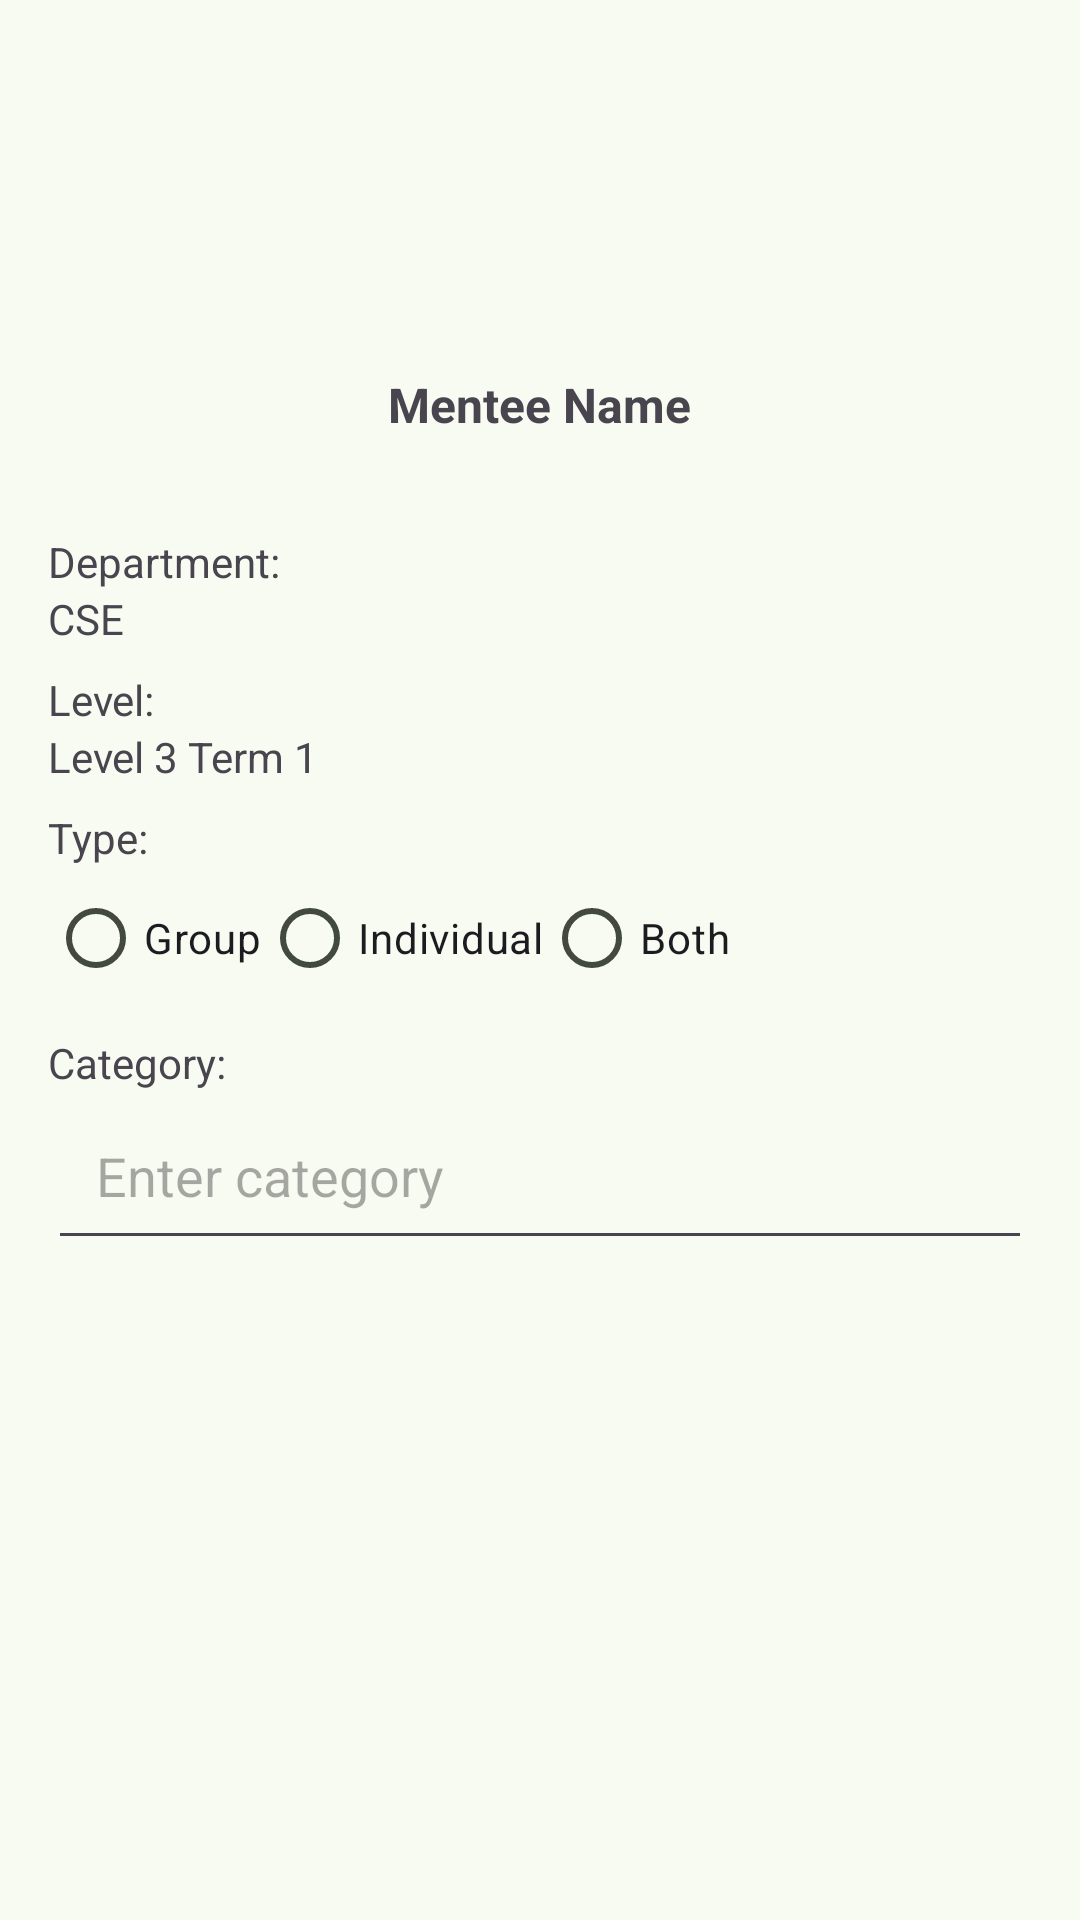

Write the Android layout XML for this screen, with the resource values it uses.
<!-- AndroidManifest.xml: application theme progoti -->
<!-- res/layout/activity_user_profile.xml -->
<LinearLayout
    xmlns:android="http://schemas.android.com/apk/res/android"
    xmlns:app="http://schemas.android.com/apk/res-auto"
    xmlns:tools="http://schemas.android.com/tools"
    android:layout_width="match_parent"
    android:layout_height="match_parent"
    android:orientation="vertical">

    
    <RelativeLayout
        android:layout_width="match_parent"
        android:layout_height="match_parent">

        
        <ImageView
            android:id="@+id/drawer_icon"
            android:layout_width="48dp"
            android:layout_height="48dp"
            android:layout_margin="16dp"
            android:contentDescription="Menu"
            android:layout_alignParentStart="true" />

        
        <TextView
            android:id="@+id/page_title"
            android:layout_width="wrap_content"
            android:layout_height="wrap_content"
            android:layout_toEndOf="@id/drawer_icon"
            android:layout_centerVertical="true"
            android:layout_marginStart="8dp"
            android:textSize="18sp"
            android:textStyle="bold" />

        
        <ImageView
            android:id="@+id/profile_image"
            android:layout_width="100dp"
            android:layout_height="100dp"
            android:layout_marginTop="16dp"
            android:layout_marginBottom="8dp"
            android:layout_centerHorizontal="true"
            android:src="@drawable/account"
            android:contentDescription="Profile Image" />

        
        <TextView
            android:id="@+id/mentor_name"
            android:layout_width="wrap_content"
            android:layout_height="wrap_content"
            android:layout_below="@id/profile_image"
            android:layout_centerHorizontal="true"
            android:text="Mentee Name"
            android:textSize="16sp"
            android:textStyle="bold" />

        
        <LinearLayout
            android:layout_width="match_parent"
            android:layout_height="wrap_content"
            android:layout_below="@id/mentor_name"
            android:layout_marginTop="16dp"
            android:orientation="vertical"
            android:padding="16dp">

            
            <TextView
                android:layout_width="wrap_content"
                android:layout_height="wrap_content"
                android:text="Department:" />

            <TextView
                android:id="@+id/department_display"
                android:layout_width="match_parent"
                android:layout_height="wrap_content"
                android:text="CSE" /> 

            
            <TextView
                android:layout_width="wrap_content"
                android:layout_height="wrap_content"
                android:layout_marginTop="8dp"
                android:text="Level:" />

            <TextView
                android:id="@+id/level_display"
                android:layout_width="match_parent"
                android:layout_height="wrap_content"
                android:text="Level 3 Term 1" /> 

            
            <TextView
                android:layout_width="wrap_content"
                android:layout_height="wrap_content"
                android:layout_marginTop="8dp"
                android:text="Type:" />

            <RadioGroup
                android:id="@+id/type_radio_group"
                android:layout_width="match_parent"
                android:layout_height="wrap_content"
                android:orientation="horizontal">

                <RadioButton
                    android:id="@+id/type_group"
                    android:layout_width="wrap_content"
                    android:layout_height="wrap_content"
                    android:text="Group" />

                <RadioButton
                    android:id="@+id/type_individual"
                    android:layout_width="wrap_content"
                    android:layout_height="wrap_content"
                    android:text="Individual" />

                <RadioButton
                    android:id="@+id/type_both"
                    android:layout_width="wrap_content"
                    android:layout_height="wrap_content"
                    android:text="Both" />
            </RadioGroup>

            
            <TextView
                android:layout_width="wrap_content"
                android:layout_height="wrap_content"
                android:layout_marginTop="8dp"
                android:text="Category:" />

            <EditText
                android:id="@+id/category_input"
                android:layout_width="match_parent"
                android:layout_height="wrap_content"
                android:padding="16dp"
                android:hint="Enter category" />

            

        </LinearLayout>
    </RelativeLayout>
</LinearLayout>
<!-- resources referenced by this layout -->
<resources>
  <color name="md_theme_primary">#3E6837</color>
  <color name="md_theme_onPrimary">#FFFFFF</color>
  <color name="md_theme_primaryContainer">#BFF0B1</color>
  <color name="md_theme_onPrimaryContainer">#002201</color>
  <color name="md_theme_secondary">#53634E</color>
  <color name="md_theme_onSecondary">#FFFFFF</color>
  <color name="md_theme_secondaryContainer">#D6E8CD</color>
  <color name="md_theme_onSecondaryContainer">#111F0F</color>
  <color name="md_theme_tertiary">#386569</color>
  <color name="md_theme_onTertiary">#FFFFFF</color>
  <color name="md_theme_tertiaryContainer">#BCEBEF</color>
  <color name="md_theme_onTertiaryContainer">#002022</color>
  <color name="md_theme_error">#BA1A1A</color>
  <color name="md_theme_onError">#FFFFFF</color>
  <color name="md_theme_errorContainer">#FFDAD6</color>
  <color name="md_theme_onErrorContainer">#410002</color>
  <color name="md_theme_background">#F8FBF1</color>
  <color name="md_theme_onBackground">#191D17</color>
  <color name="md_theme_surface">#F8FBF1</color>
  <color name="md_theme_onSurface">#191D17</color>
  <color name="md_theme_surfaceVariant">#DFE4D8</color>
  <color name="md_theme_onSurfaceVariant">#42493F</color>
  <color name="md_theme_outline">#73796E</color>
  <color name="md_theme_outlineVariant">#C2C8BC</color>
  <color name="md_theme_inverseSurface">#2E322B</color>
  <color name="md_theme_inverseOnSurface">#EFF2E8</color>
  <color name="md_theme_inversePrimary">#A4D397</color>
  <color name="md_theme_primaryFixed">#BFF0B1</color>
  <color name="md_theme_onPrimaryFixed">#002201</color>
  <color name="md_theme_primaryFixedDim">#A4D397</color>
  <color name="md_theme_onPrimaryFixedVariant">#275021</color>
  <color name="md_theme_secondaryFixed">#D6E8CD</color>
  <color name="md_theme_onSecondaryFixed">#111F0F</color>
  <color name="md_theme_secondaryFixedDim">#BBCCB2</color>
  <color name="md_theme_onSecondaryFixedVariant">#3C4B37</color>
  <color name="md_theme_tertiaryFixed">#BCEBEF</color>
  <color name="md_theme_onTertiaryFixed">#002022</color>
  <color name="md_theme_tertiaryFixedDim">#A0CFD3</color>
  <color name="md_theme_onTertiaryFixedVariant">#1E4D51</color>
  <color name="md_theme_surfaceDim">#D8DBD2</color>
  <color name="md_theme_surfaceBright">#F8FBF1</color>
  <color name="md_theme_surfaceContainerLowest">#FFFFFF</color>
  <color name="md_theme_surfaceContainerLow">#F2F5EB</color>
  <color name="md_theme_surfaceContainer">#ECEFE5</color>
  <color name="md_theme_surfaceContainerHigh">#E6E9E0</color>
  <color name="md_theme_surfaceContainerHighest">#E0E4DA</color>
</resources>
